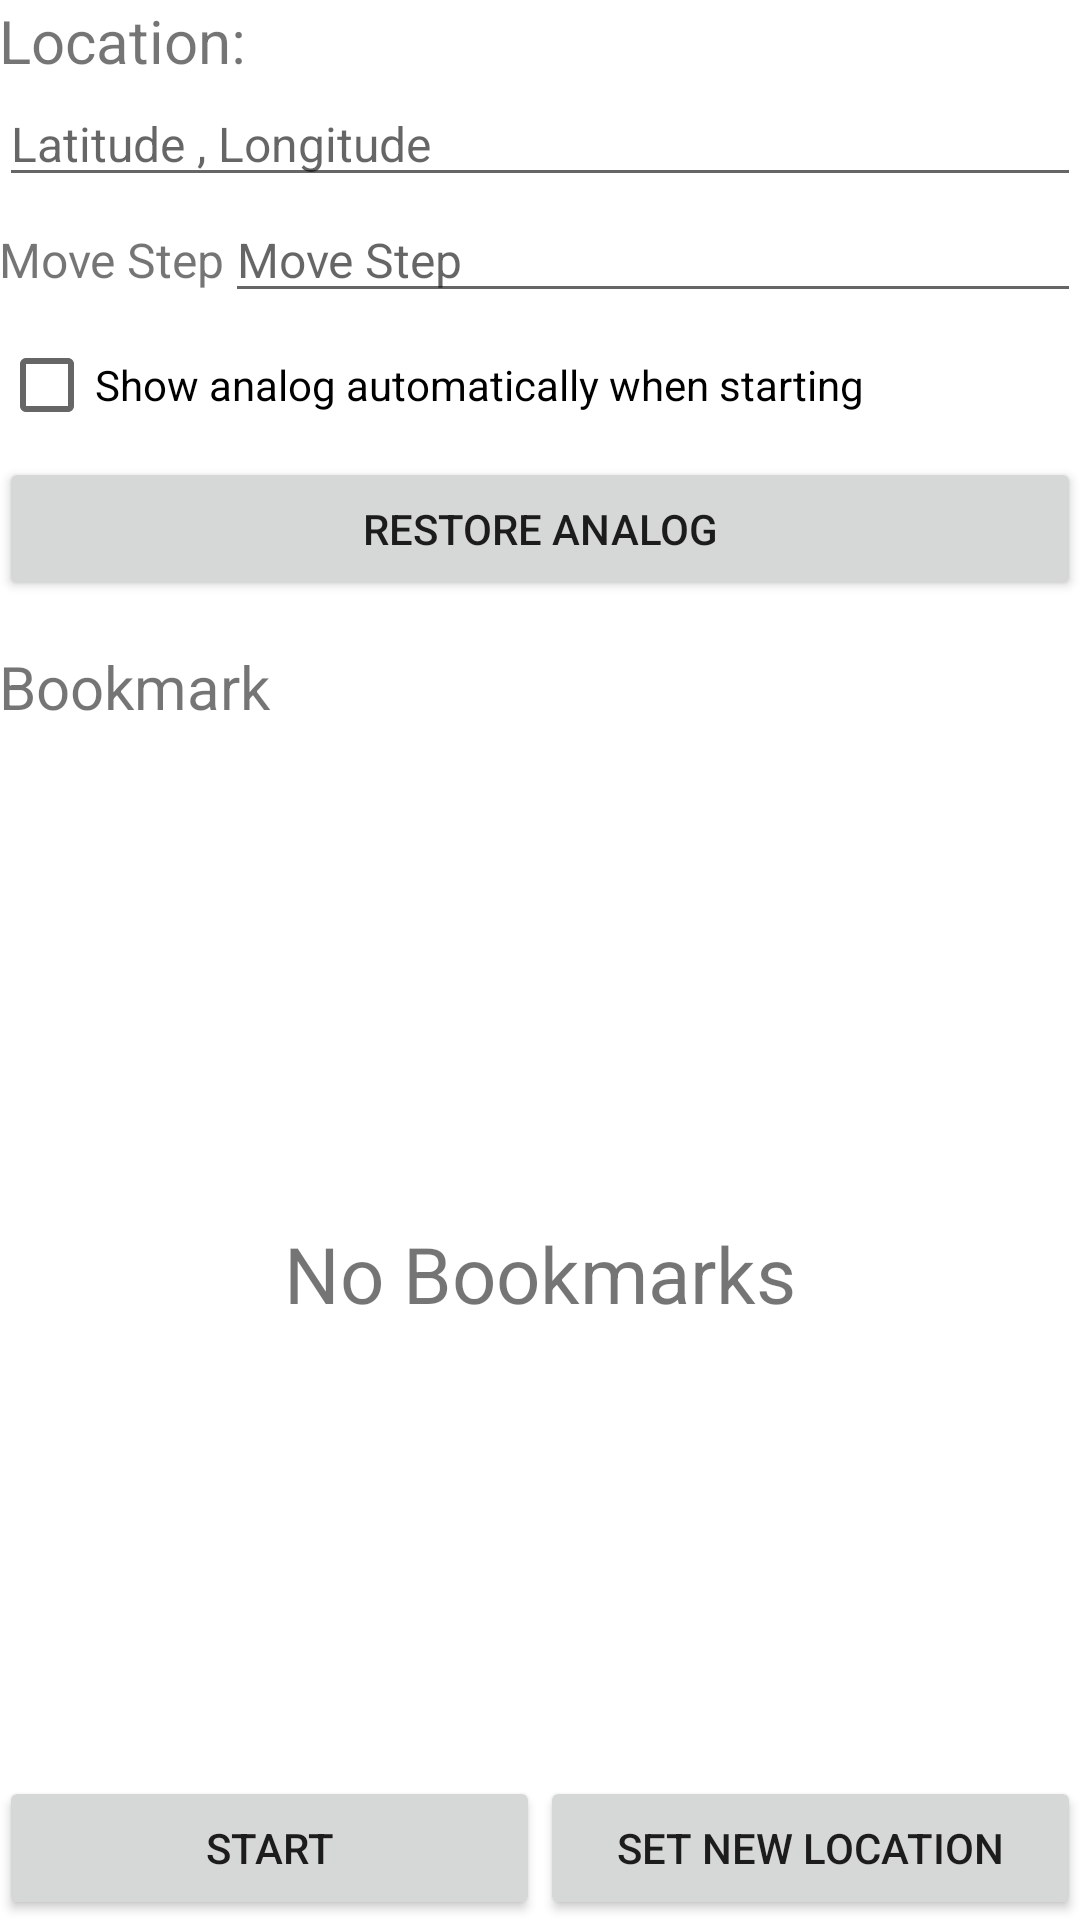

Here is an Android app screen rendered from its layout file. Give the layout XML and the strings, colors and styles it references.
<!-- AndroidManifest.xml: application theme AppTheme -->
<!-- res/layout/activity_main.xml -->
<?xml version="1.0" encoding="utf-8"?>
<RelativeLayout
    xmlns:android="http://schemas.android.com/apk/res/android"
    xmlns:tools="http://schemas.android.com/tools"
    android:layout_width="match_parent"
    android:layout_height="match_parent"
    android:paddingBottom="@dimen/activity_vertical_margin"
    android:paddingLeft="@dimen/activity_horizontal_margin"
    android:paddingRight="@dimen/activity_horizontal_margin"
    android:paddingTop="@dimen/activity_vertical_margin"
    tools:context="com.github.fakegps.ui.MainActivity">


    <LinearLayout
        android:id="@+id/ll_edit"
        android:layout_width="match_parent"
        android:layout_height="wrap_content"
        android:orientation="vertical">

        <TextView
            android:layout_width="wrap_content"
            android:layout_height="wrap_content"
            android:text="@string/location"
            android:textSize="20sp"/>


        <EditText
            android:id="@+id/inputLoc"
            android:layout_width="match_parent"
            android:layout_height="wrap_content"
            android:hint="@string/loc_input_hint"
            android:textSize="16sp"/>


    </LinearLayout>


    <LinearLayout
        android:id="@+id/ll_move_step"
        android:layout_width="match_parent"
        android:layout_height="wrap_content"
        android:layout_below="@+id/ll_edit"
        android:orientation="horizontal">

        <TextView
            android:layout_width="wrap_content"
            android:layout_height="wrap_content"
            android:text="@string/move_step"
            android:textSize="16sp"/>
        <EditText
            android:id="@+id/inputStep"
            android:layout_width="match_parent"
            android:layout_height="wrap_content"
            android:hint="@string/move_step_hint"
            android:inputType="numberDecimal"
            android:textSize="16sp"/>

    </LinearLayout>

    <CheckBox
        android:id="@+id/checkbox_auto_show_analog"
        android:layout_width="match_parent"
        android:layout_height="wrap_content"
        android:layout_below="@+id/ll_move_step"
        android:text="Show analog automatically when starting"/>

    <Button
        android:id="@+id/btn_restore_analog"
        android:layout_width="match_parent"
        android:layout_height="wrap_content"
        android:layout_below="@+id/checkbox_auto_show_analog"
        android:text="Restore analog"/>

    <TextView
        android:id="@+id/tv_bookmark"
        android:layout_width="match_parent"
        android:layout_height="wrap_content"
        android:layout_below="@+id/btn_restore_analog"
        android:layout_marginBottom="15dp"
        android:layout_marginTop="15dp"
        android:text="@string/bookmark"
        android:textSize="20sp"/>

    <FrameLayout
        android:id="@+id/fl_list"
        android:layout_width="match_parent"
        android:layout_height="match_parent"
        android:layout_above="@+id/ll_btn_container"
        android:layout_below="@+id/tv_bookmark"
    >
        <ListView
            android:id="@+id/list_bookmark"
            android:layout_width="match_parent"
            android:layout_height="match_parent"
            android:cacheColorHint="@android:color/transparent"/>

        <TextView
            android:id="@+id/empty_view"
            android:layout_width="wrap_content"
            android:layout_height="wrap_content"
            android:layout_gravity="center"
            android:text="@string/no_data"
            android:textSize="26sp"/>
    </FrameLayout>

    <LinearLayout
        android:id="@+id/ll_btn_container"
        android:layout_width="match_parent"
        android:layout_height="wrap_content"
        android:layout_alignParentBottom="true"
        android:gravity="center_vertical">
        <Button
            android:id="@+id/btn_start"
            android:layout_width="0dp"
            android:layout_height="wrap_content"
            android:layout_weight="1"
            android:text="@string/btn_start"/>

        <Button
            android:id="@+id/btn_set_loc"
            android:layout_width="0dp"
            android:layout_height="wrap_content"
            android:layout_weight="1"
            android:text="@string/btn_set_new_loc"/>


    </LinearLayout>


</RelativeLayout>
<!-- resources referenced by this layout -->
<resources>
  <string name="bookmark">Bookmark</string>
  <string name="btn_set_new_loc">Set New Location</string>
  <string name="btn_start">Start</string>
  <string name="loc_input_hint">Latitude , Longitude</string>
  <string name="location">Location:</string>
  <string name="move_step">Move Step</string>
  <string name="move_step_hint">Move Step</string>
  <string name="no_data">No Bookmarks</string>
</resources>
